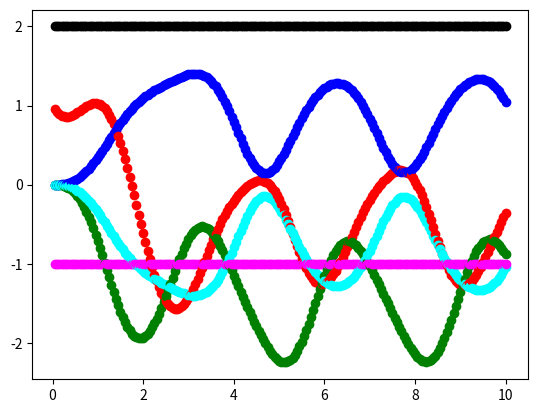

Here is the Python script that generated this plot:
import math, cmath
from scipy.integrate import ode
import matplotlib.pyplot as plt

T_2 = 1
F_0 = 1
d_0x = 1

def f(t):
    return math.sin(t)
def S(t):
    return t

t_start = 0.0
t_stop = 10.0
dt = .05
X_start = [1.0, 2.0j, -1.0j]

def odeRHS(t, X):
    pi = X[0]
    nv = X[1]
    nc = X[2]
    pi_dot = -pi/T_2 - 1j*F_0*f(t)*d_0x*(nv - nc)*cmath.exp(-1j*S(t))
    nv_dot = 2*F_0*f(t)*d_0x*(pi*cmath.exp(1j*S(t))).imag
    nc_dot = -nv_dot
    return [pi_dot, nv_dot, nc_dot]

r = ode(odeRHS).set_integrator('zvode', method='bdf')
r.set_initial_value(X_start, t_start)

while r.successful() and r.t < t_stop:
    r.integrate(r.t + dt)
    print(r.t, r.y)
    plt.scatter(r.t, r.y[0].real, c='r')
    plt.scatter(r.t, r.y[0].imag, c='g')
    plt.scatter(r.t, r.y[1].real, c='b')
    plt.scatter(r.t, r.y[1].imag, c='k')
    plt.scatter(r.t, r.y[2].real, c='cyan')
    plt.scatter(r.t, r.y[2].imag, c='magenta')

plt.show()
